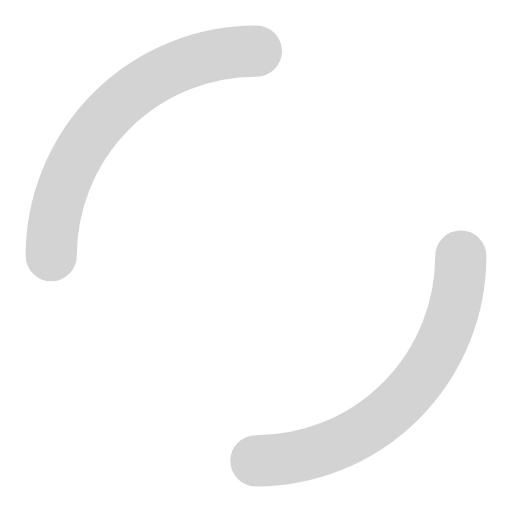
t = 0.00 s
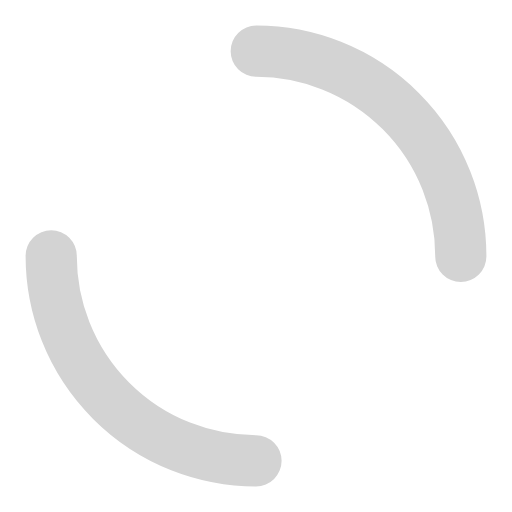
t = 0.25 s
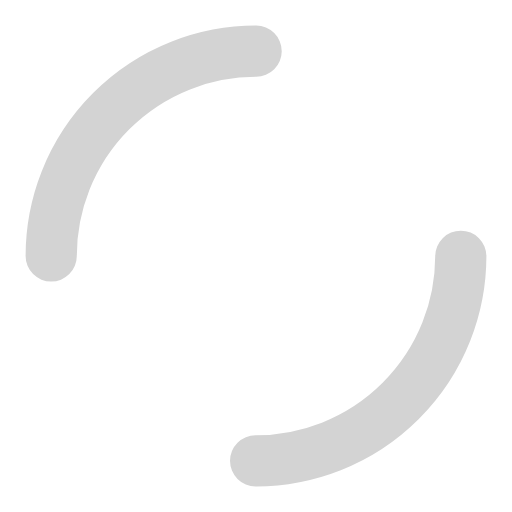
t = 0.50 s
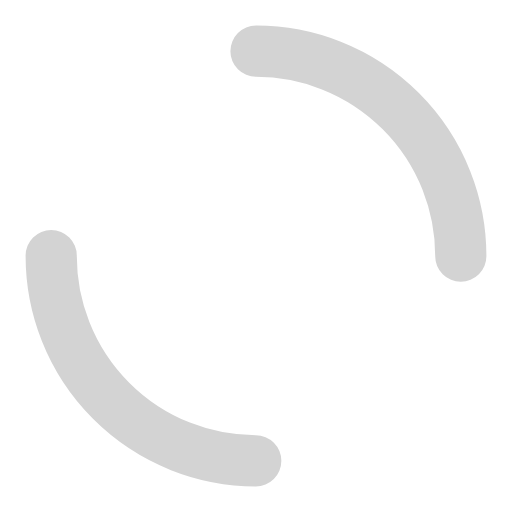
t = 0.75 s

The animated SVG that drew these frames (rendered in a browser with its animation timeline set to each time). Animation: 1 SMIL element (animateTransform=1); one cycle of 1.00 s, repeats indefinitely.

<svg width="200px"  height="200px"  xmlns="http://www.w3.org/2000/svg" viewBox="0 0 100 100" preserveAspectRatio="xMidYMid" class="lds-dual-ring" style="background: none;"><circle cx="50" cy="50" ng-attr-r="{{config.radius}}" ng-attr-stroke-width="{{config.width}}" ng-attr-stroke="{{config.stroke}}" ng-attr-stroke-dasharray="{{config.dasharray}}" fill="none" stroke-linecap="round" r="40" stroke-width="10" stroke="#d3d3d3" stroke-dasharray="62.83185307179586 62.83185307179586" transform="rotate(12 50 50)"><animateTransform attributeName="transform" type="rotate" calcMode="linear" values="0 50 50;360 50 50" keyTimes="0;1" dur="1s" begin="0s" repeatCount="indefinite"></animateTransform></circle></svg>